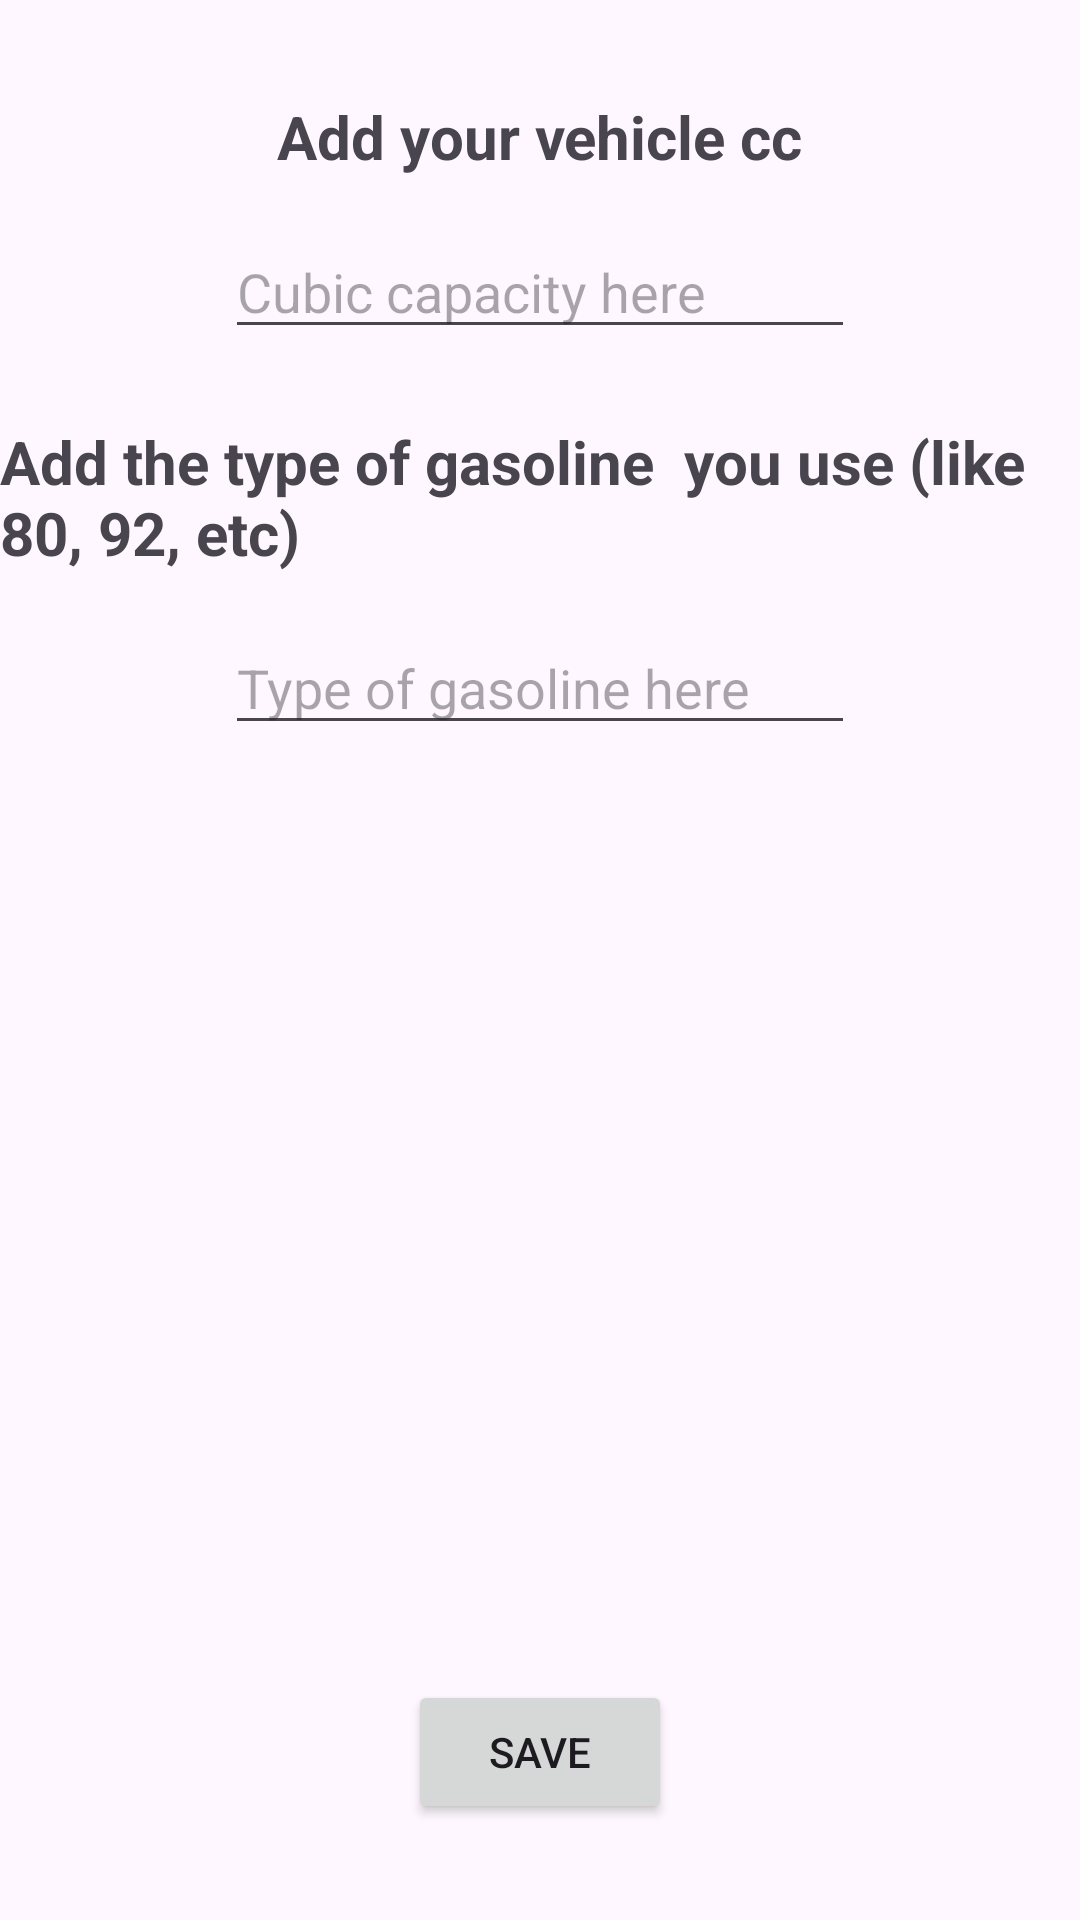

Write the Android layout XML for this screen, with the resource values it uses.
<!-- AndroidManifest.xml: application theme Theme.GasApp -->
<!-- res/layout/activity_cc.xml -->
<?xml version="1.0" encoding="utf-8"?>
<androidx.constraintlayout.widget.ConstraintLayout xmlns:android="http://schemas.android.com/apk/res/android"
    xmlns:app="http://schemas.android.com/apk/res-auto"
    xmlns:tools="http://schemas.android.com/tools"
    android:id="@+id/main"
    android:layout_width="match_parent"
    android:layout_height="match_parent"
    tools:context=".cc">

    <EditText
        android:id="@+id/ccNum"
        android:layout_width="wrap_content"
        android:layout_height="wrap_content"
        android:layout_marginTop="16dp"
        android:ems="10"
        android:hint="Cubic capacity here"
        android:inputType="number"
        app:layout_constraintEnd_toEndOf="@+id/textView3"
        app:layout_constraintStart_toStartOf="@+id/textView3"
        app:layout_constraintTop_toBottomOf="@+id/textView3" />

    <EditText
        android:id="@+id/gasType"
        android:layout_width="wrap_content"
        android:layout_height="wrap_content"
        android:layout_marginTop="16dp"
        android:ems="10"
        android:hint="Type of gasoline here"
        android:inputType="number"
        app:layout_constraintEnd_toEndOf="@+id/textView4"
        app:layout_constraintStart_toStartOf="@+id/textView4"
        app:layout_constraintTop_toBottomOf="@+id/textView4" />

    <TextView
        android:id="@+id/textView3"
        android:layout_width="wrap_content"
        android:layout_height="wrap_content"
        android:layout_marginStart="24dp"
        android:layout_marginTop="32dp"
        android:layout_marginEnd="24dp"
        android:text="Add your vehicle cc"
        android:textSize="20sp"
        android:textStyle="bold"
        app:layout_constraintEnd_toEndOf="parent"
        app:layout_constraintStart_toStartOf="parent"
        app:layout_constraintTop_toTopOf="parent" />

    <TextView
        android:id="@+id/textView4"
        android:layout_width="wrap_content"
        android:layout_height="wrap_content"
        android:layout_marginStart="24dp"
        android:layout_marginTop="24dp"
        android:layout_marginEnd="24dp"
        android:text="Add the type of gasoline  you use (like 80, 92, etc)"
        android:textSize="20sp"
        android:textStyle="bold"
        app:layout_constraintEnd_toEndOf="parent"
        app:layout_constraintStart_toStartOf="parent"
        app:layout_constraintTop_toBottomOf="@+id/ccNum" />

    <Button
        android:id="@+id/button2"
        android:layout_width="wrap_content"
        android:layout_height="wrap_content"
        android:layout_marginBottom="32dp"
        android:onClick="Next"
        android:text="Save"
        app:layout_constraintBottom_toBottomOf="parent"
        app:layout_constraintEnd_toEndOf="parent"
        app:layout_constraintStart_toStartOf="parent" />

    <TextView
        android:id="@+id/errorText"
        android:layout_width="wrap_content"
        android:layout_height="wrap_content"
        android:layout_marginBottom="32dp"
        android:textColor="#D50815"
        android:textSize="16sp"
        android:textStyle="bold"
        app:layout_constraintBottom_toTopOf="@+id/button2"
        app:layout_constraintEnd_toEndOf="parent"
        app:layout_constraintStart_toStartOf="parent"
        tools:text="error" />
</androidx.constraintlayout.widget.ConstraintLayout>
<!-- resources referenced by this layout -->
<resources>
  <style name="Theme.GasApp" parent="Base.Theme.GasApp" />
  <style name="Base.Theme.GasApp" parent="Theme.Material3.DayNight.NoActionBar">
          
          
      </style>
</resources>
